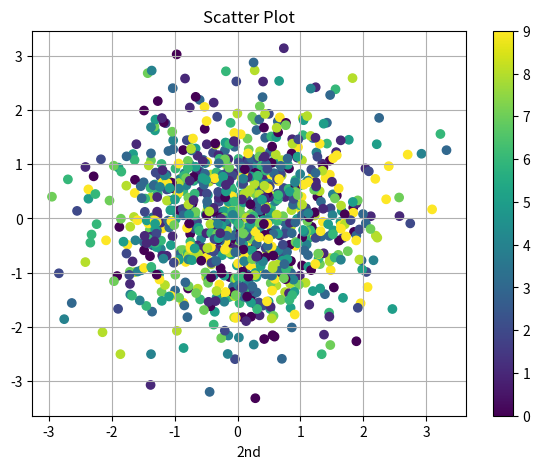

Write Python code to recreate this figure.
#!/usr/bin/python3

import numpy as np
import matplotlib.pyplot as plt

y=np.random.standard_normal((1000,2))
print(y)
c=np.random.randint(0,10,len(y))
plt.figure(figsize=(7,5))
#plt.plot(y[:,0], y[:,1],'ro', marker='o')
plt.scatter(y[:,0], y[:,1], c=c, marker='o')
plt.colorbar()
plt.grid(True)
plt.xlabel('1st')
plt.xlabel('2nd')
pic='Scatter Plot'
plt.title(pic)
plt.savefig(pic+'.png', format='png')
